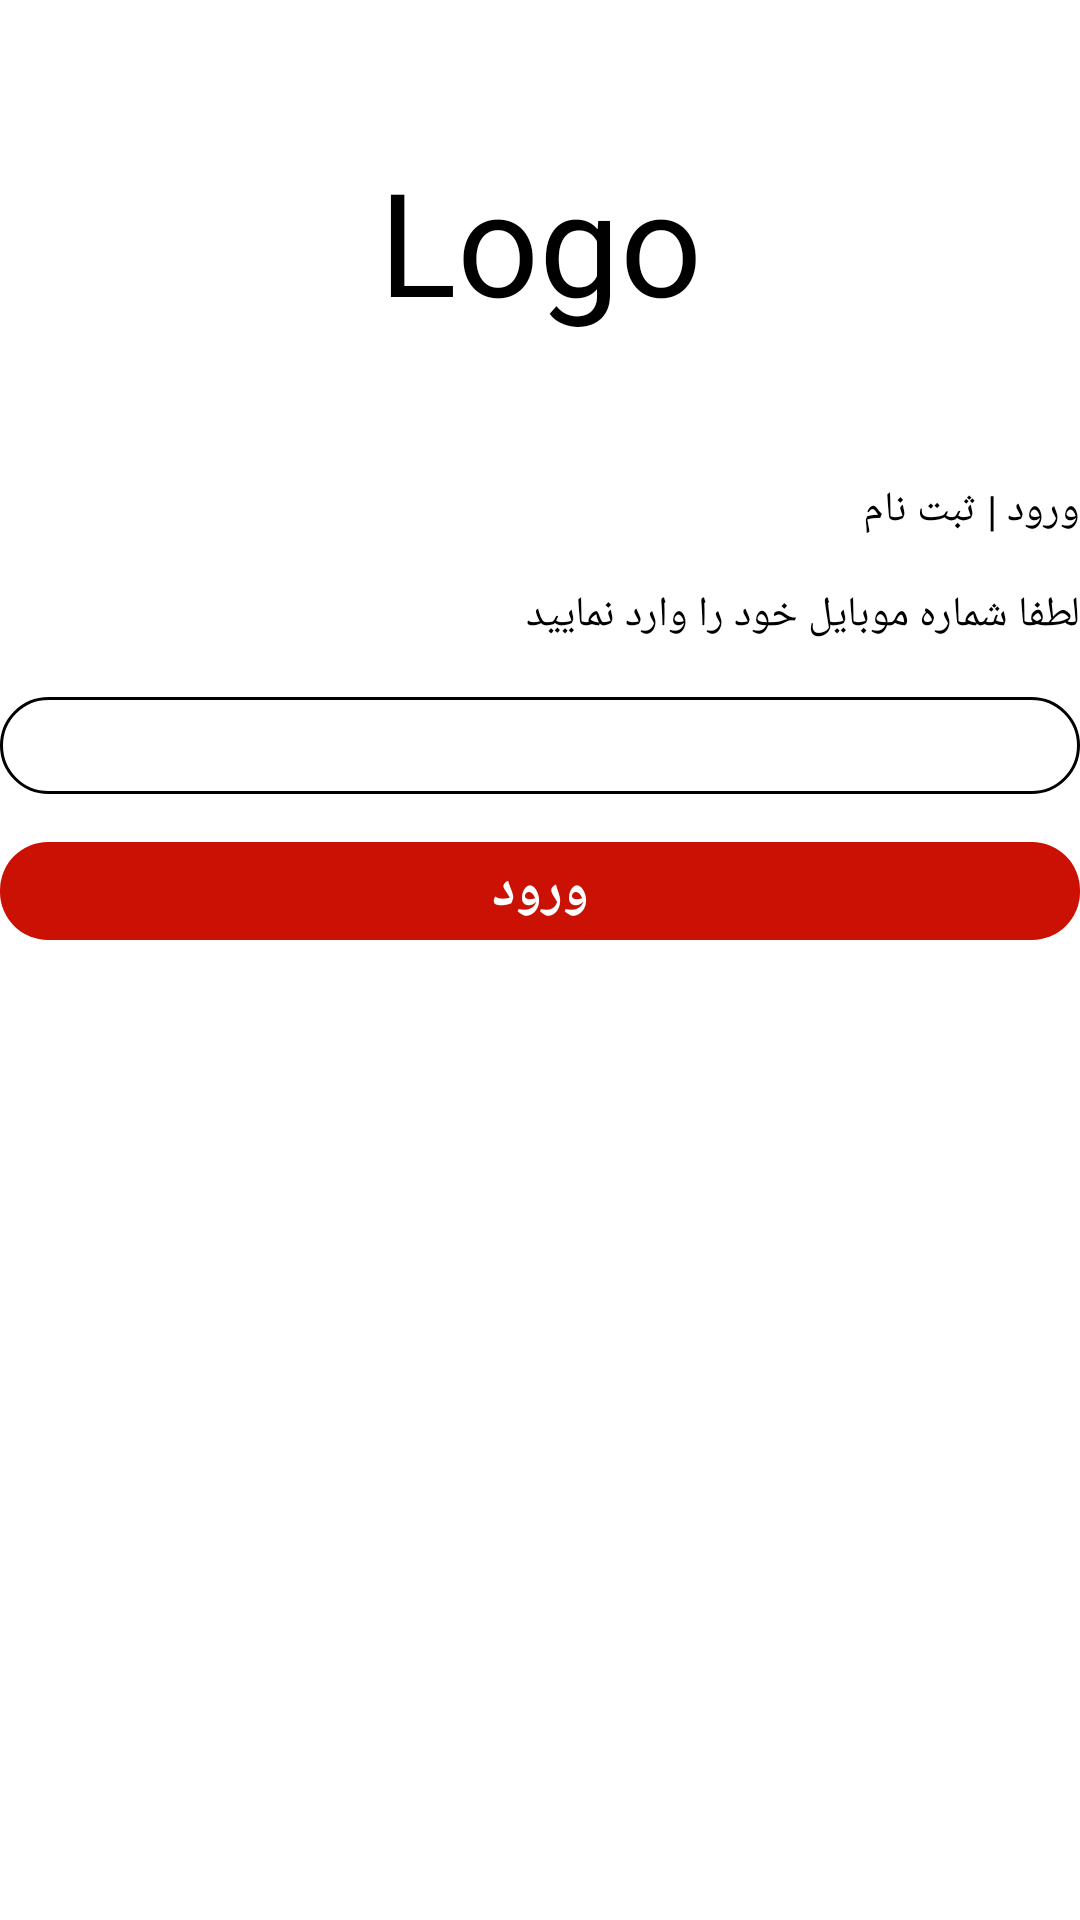

The Android layout XML behind this screen, and the referenced resources:
<!-- AndroidManifest.xml: application theme Theme.SMSApplication -->
<!-- res/layout/fragment_phone_number.xml -->
<?xml version="1.0" encoding="utf-8"?>
<layout xmlns:android="http://schemas.android.com/apk/res/android"
    xmlns:tools="http://schemas.android.com/tools"
    xmlns:app="http://schemas.android.com/apk/res-auto">

    <data>

    </data>

    <androidx.constraintlayout.widget.ConstraintLayout
        android:layout_width="match_parent"
        android:layout_height="match_parent"
        android:layout_margin="24dp"
        tools:context=".fragments.PhoneNumberFragment">


        <TextView
            android:textSize="48sp"
            android:gravity="center"
            android:textColor="@color/black"
            android:text="Logo"
            android:layout_marginTop="48dp"
            app:layout_constraintTop_toTopOf="parent"
            android:id="@+id/tv_title"
            android:layout_width="match_parent"
            android:layout_height="wrap_content"/>

        <TextView
            android:textColor="@color/black"
            android:id="@+id/tv_enter_signUp"
            app:layout_constraintTop_toBottomOf="@id/tv_title"
            app:layout_constraintEnd_toStartOf="parent"
            android:text="ورود | ثبت نام"
            android:layout_marginTop="48dp"
            android:layout_width="match_parent"
            android:layout_height="wrap_content"/>

         <TextView
            android:textColor="@color/black"
            android:id="@+id/tv_phone_number"
            app:layout_constraintTop_toBottomOf="@id/tv_enter_signUp"
            app:layout_constraintEnd_toStartOf="parent"
            android:text="لطفا شماره موبایل خود را وارد نمایید"
            android:layout_marginTop="16dp"
            android:layout_width="match_parent"
            android:layout_height="wrap_content"/>

        <EditText
            android:background="@drawable/phone_edit_text_shape"
            android:layout_marginTop="18dp"
            app:layout_constraintTop_toBottomOf="@id/tv_phone_number"
            android:id="@+id/et_phone_number"
            android:gravity="end"
            android:textColor="#535353"
            android:paddingHorizontal="16dp"
            android:inputType="number"
            android:textSize="12sp"
            android:paddingVertical="8dp"
            android:layout_width="match_parent"
            android:layout_height="wrap_content"/>

        <TextView
            android:textSize="18sp"
            android:background="@drawable/btn_input_shape"
            android:textColor="@color/white"
            android:textStyle="bold"
            android:paddingVertical="4dp"
            android:gravity="center"
            android:layout_marginTop="16dp"
            app:layout_constraintTop_toBottomOf="@id/et_phone_number"
            android:text="ورود"
            android:id="@+id/btn_input"
            android:layout_width="match_parent"
            android:layout_height="wrap_content"/>


    </androidx.constraintlayout.widget.ConstraintLayout>
</layout>
<!-- resources referenced by this layout -->
<resources>
  <color name="black">#FF000000</color>
  <color name="white">#FFFFFFFF</color>
  <!-- drawable btn_input_shape (drawable) -->
  <?xml version="1.0" encoding="utf-8"?>
  <shape xmlns:android="http://schemas.android.com/apk/res/android">
  
      <corners
          android:radius="16dp"
          />
  
      <solid
          android:color="@color/red"
          />
  </shape>
  <!-- drawable phone_edit_text_shape (drawable) -->
  <?xml version="1.0" encoding="utf-8"?>
  <shape xmlns:android="http://schemas.android.com/apk/res/android">
      <stroke
          android:width="1dp"
          android:color="@color/black"
          />
  
      <corners
          android:radius="16dp"
          />
  </shape>
  <style name="Theme.SMSApplication" parent="Theme.MaterialComponents.DayNight.NoActionBar">
          
          <item name="colorPrimary">@color/purple_500</item>
          <item name="colorPrimaryVariant">#CA1103</item>
          <item name="colorOnPrimary">@color/white</item>
          
          <item name="colorSecondary">@color/teal_200</item>
          <item name="colorSecondaryVariant">@color/teal_700</item>
          <item name="colorOnSecondary">@color/black</item>
          
          <item name="android:statusBarColor">?attr/colorPrimaryVariant</item>
          
      </style>
  <color name="red">#CA1103</color>
  <color name="purple_500">#FF6200EE</color>
  <color name="teal_200">#FF03DAC5</color>
  <color name="teal_700">#FF018786</color>
</resources>
